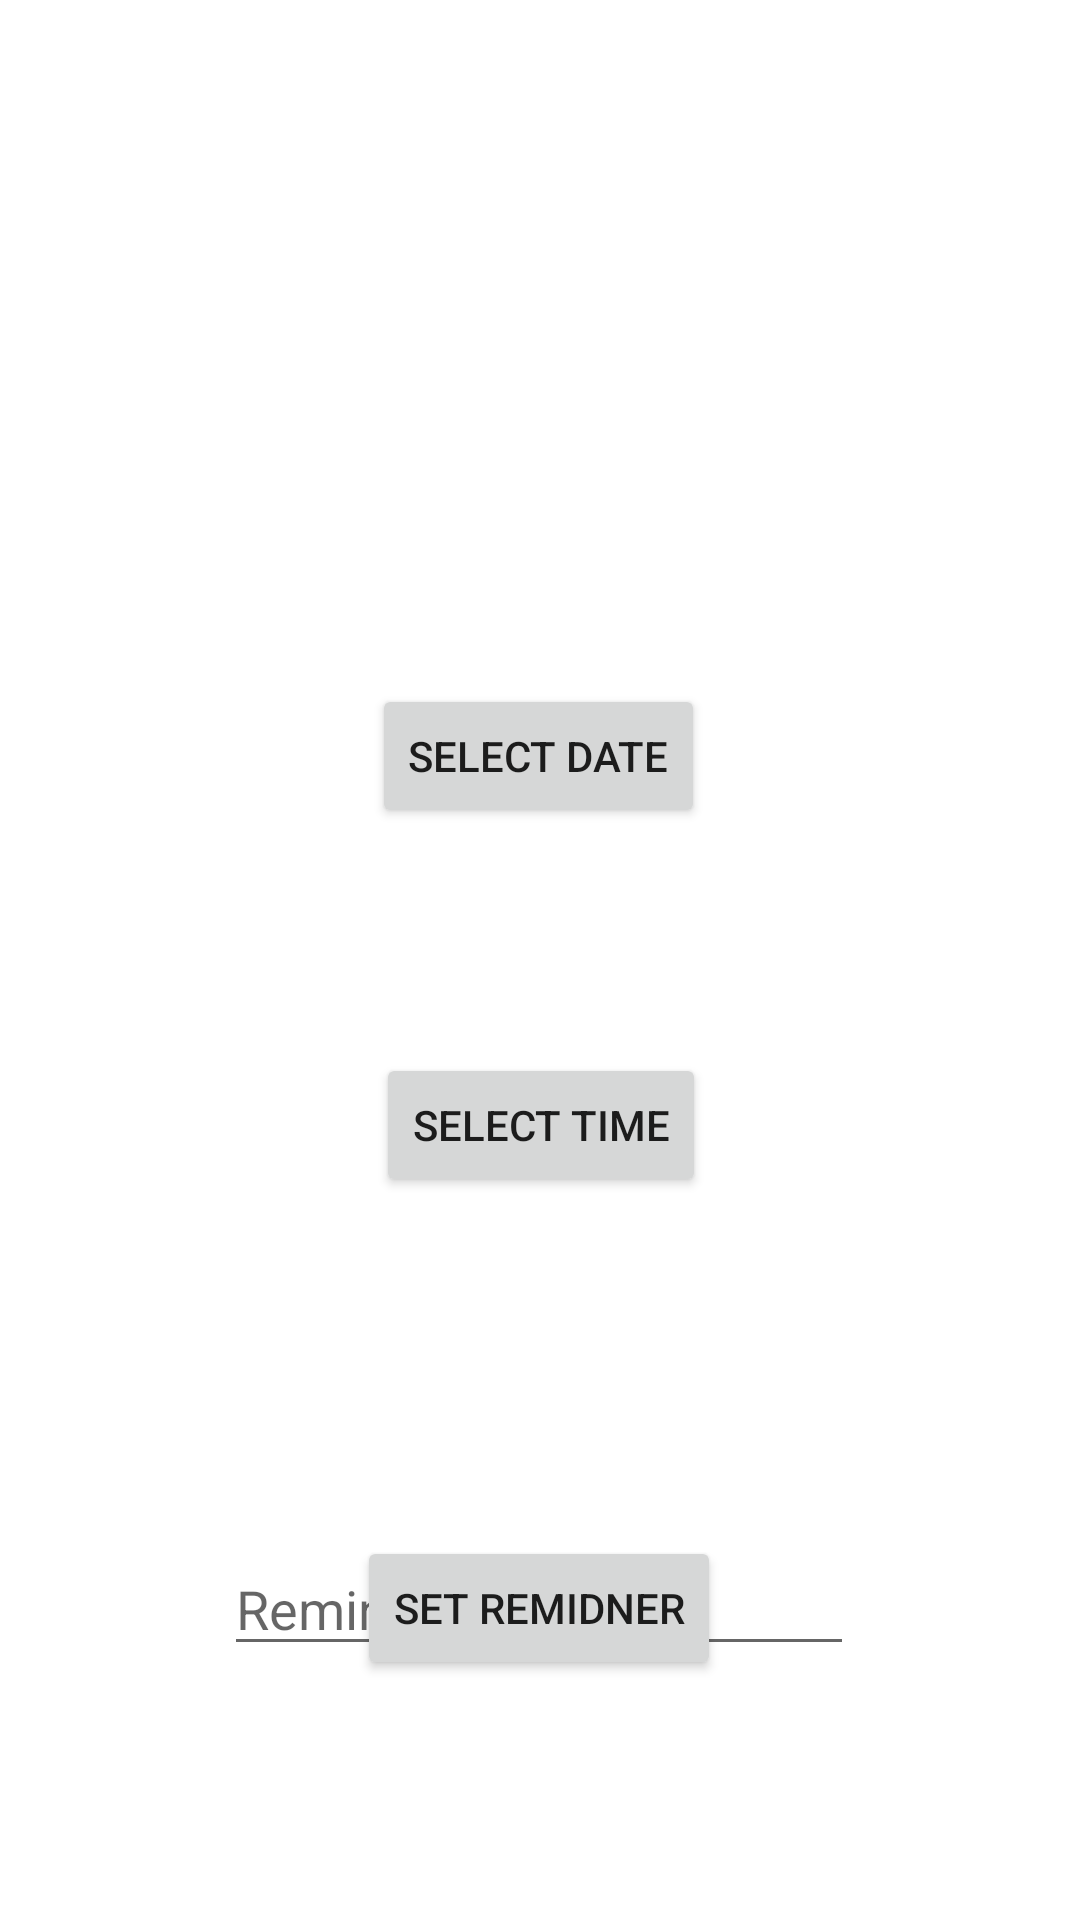

Write the Android layout XML for this screen, with the resource values it uses.
<!-- AndroidManifest.xml: application theme Theme.Aumi_project -->
<!-- res/layout/activity_set_reminder.xml -->
<?xml version="1.0" encoding="utf-8"?>
<androidx.constraintlayout.widget.ConstraintLayout xmlns:android="http://schemas.android.com/apk/res/android"
    xmlns:app="http://schemas.android.com/apk/res-auto"
    xmlns:tools="http://schemas.android.com/tools"
    android:layout_width="match_parent"
    android:layout_height="match_parent"
    tools:context=".set_reminder">


    <Button
        android:id="@+id/btn_date"
        android:layout_width="wrap_content"
        android:layout_height="wrap_content"
        android:layout_marginTop="228dp"
        android:text="Select Date"
        app:layout_constraintEnd_toEndOf="parent"
        app:layout_constraintHorizontal_bias="0.498"
        app:layout_constraintStart_toStartOf="parent"
        app:layout_constraintTop_toTopOf="parent" />

    <TextView
        android:id="@+id/date_textview"
        android:layout_width="wrap_content"
        android:layout_height="wrap_content"
        android:layout_marginTop="28dp"

        app:layout_constraintEnd_toEndOf="parent"
        app:layout_constraintHorizontal_bias="0.498"
        app:layout_constraintStart_toStartOf="parent"
        app:layout_constraintTop_toBottomOf="@+id/btn_date"/>

    <Button
        android:id="@+id/btn_time"
        android:layout_width="wrap_content"
        android:layout_height="wrap_content"
        android:layout_marginTop="28dp"
        android:text="Select Time"
        app:layout_constraintEnd_toEndOf="parent"
        app:layout_constraintHorizontal_bias="0.501"
        app:layout_constraintStart_toStartOf="parent"
        app:layout_constraintTop_toBottomOf="@+id/date_textview" />

    <TextView
        android:id="@+id/time_textview"
        android:layout_width="wrap_content"
        android:layout_height="wrap_content"
        android:layout_marginTop="36dp"
        app:layout_constraintEnd_toEndOf="parent"
        app:layout_constraintHorizontal_bias="0.504"
        app:layout_constraintStart_toStartOf="parent"
        app:layout_constraintTop_toBottomOf="@+id/btn_time" />

    <Button
        android:id="@+id/reminder_button"
        android:layout_width="wrap_content"
        android:layout_height="wrap_content"
        android:layout_marginBottom="80dp"
        android:text="Set Remidner"
        app:layout_constraintBottom_toBottomOf="parent"
        app:layout_constraintEnd_toEndOf="parent"
        app:layout_constraintHorizontal_bias="0.498"
        app:layout_constraintStart_toStartOf="parent" />

    <EditText
        android:id="@+id/reminder_editText"
        android:layout_width="wrap_content"
        android:layout_height="wrap_content"
        android:layout_marginTop="60dp"
        android:ems="10"
        android:inputType="textPersonName"
        android:hint="Reminder About"
        app:layout_constraintEnd_toEndOf="parent"
        app:layout_constraintHorizontal_bias="0.497"
        app:layout_constraintStart_toStartOf="parent"
        app:layout_constraintTop_toBottomOf="@+id/time_textview" />


</androidx.constraintlayout.widget.ConstraintLayout>
<!-- resources referenced by this layout -->
<resources>
  <style name="Theme.Aumi_project" parent="Theme.MaterialComponents.DayNight.DarkActionBar">
          
          <item name="colorPrimary">@color/purple_500</item>
          <item name="colorPrimaryVariant">@color/purple_700</item>
          <item name="colorOnPrimary">@color/white</item>
          
          <item name="colorSecondary">@color/teal_200</item>
          <item name="colorSecondaryVariant">@color/teal_700</item>
          <item name="colorOnSecondary">@color/black</item>
          
          <item name="android:statusBarColor">?attr/colorPrimaryVariant</item>
          
      </style>
  <!-- not gathered from this repository: default colours our renderer supplied (Android Studio template values) -->
  <color name="purple_500">#FF6200EE</color>
  <color name="purple_700">#FF3700B3</color>
  <color name="teal_200">#FF03DAC5</color>
  <color name="teal_700">#FF018786</color>
  <color name="black">#FF000000</color>
  <color name="white">#FFFFFFFF</color>
</resources>
